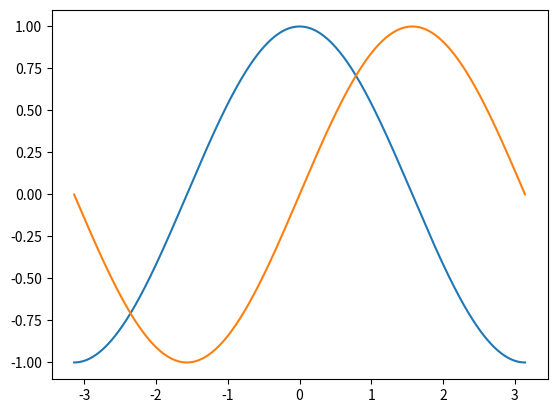
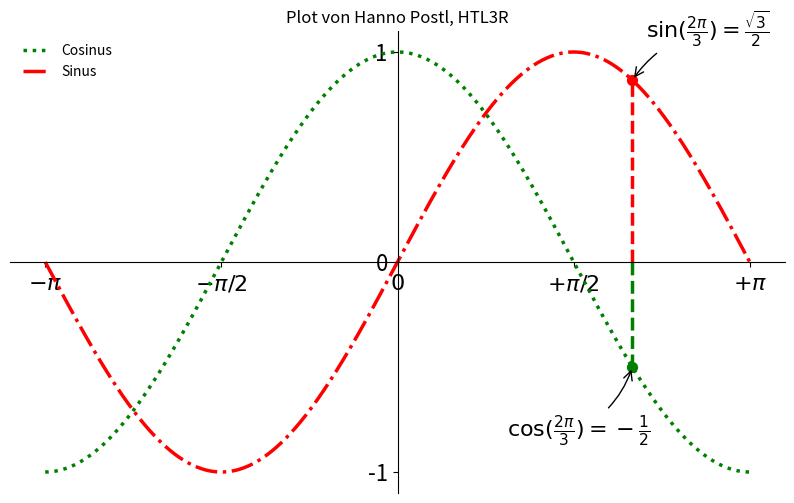

The matplotlib source for these figures, in order:
__author__ = "Hanno Postl"
__version__ = "1.1"
__status__ = "finished"


import matplotlib.pyplot as plt
import math

if __name__ == "__main__":
    PI = math.pi

    CNT = 1024
    X = [ -PI + 2 * PI * i / (CNT - 1) for i in range(CNT) ]  # CNT Werte von -pi bis +pi
    C = [ math.cos(x) for x in X ]  # CNT Kosinuswerte für x von -pi bis +pi
    S = [ math.sin(x) for x in X ]  # CNT Sinuswerte für x von -pi bis +pi


    plt.plot(X, C)
    plt.plot(X, S)

    plt.figure(figsize=(10, 6), dpi=80)

    plt.xlim(min(X) * 1.1, max(X) * 1.1)
    plt.ylim(min(C) * 1.1, max(C) * 1.1)

    plt.xticks([-PI, -PI / 2, 0, PI / 2, PI])
    plt.yticks([-1, 0, +1])

    plt.xticks([-PI, -PI / 2, 0, PI / 2, PI],
               [r'$-\pi$', r'$-\pi/2$', r'$0$', r'$+\pi/2$', r'$+\pi$'])

    plt.plot(X, C, color="green", linewidth=2.5, linestyle=":", label="Cosinus")
    plt.plot(X, S, color="red", linewidth=2.5, linestyle="-.", label="Sinus")
    plt.legend(loc='upper left', frameon=False)

    ax = plt.gca()
    ax.spines['right'].set_color('none')
    ax.spines['top'].set_color('none')
    ax.xaxis.set_ticks_position('bottom')
    ax.spines['bottom'].set_position(('data', 0))
    ax.yaxis.set_ticks_position('left')
    ax.spines['left'].set_position(('data', 0))

    t = 2 * PI / 3
    plt.plot([t, t], [0, math.cos(t)], color='green', linewidth=2.5, linestyle="--")
    plt.plot([t, t], [0, math.sin(t)], color='red', linewidth=2.5, linestyle="--")
    plt.scatter([t, ], [math.cos(t), ], 50, color='green')
    plt.scatter([t, ], [math.sin(t), ], 50, color='red')
    plt.annotate(r'$\sin(\frac{2\pi}{3})=\frac{\sqrt{3}}{2}$',
                 xy=(t, math.sin(t)), xycoords='data',
                 xytext=(+10, +30), textcoords='offset points', fontsize=16,
                 arrowprops=dict(arrowstyle="->", connectionstyle="arc3,rad=.2"))
    plt.annotate(r'$\cos(\frac{2\pi}{3})=-\frac{1}{2}$',
                 xy=(t, math.cos(t)), xycoords='data',
                 xytext=(-90, -50), textcoords='offset points', fontsize=16,
                 arrowprops=dict(arrowstyle="->", connectionstyle="arc3,rad=.2"))

    for label in ax.get_xticklabels() + ax.get_yticklabels():
        label.set_fontsize(16)
    label.set_bbox(dict(facecolor='white', edgecolor='None', alpha=0.65))
    plt.title("Plot von Hanno Postl, HTL3R")
    # bei neueren matplot versionen
    ax.set_axisbelow(True)

    plt.savefig("plot1_postl.png",dpi=72)
    plt.show()